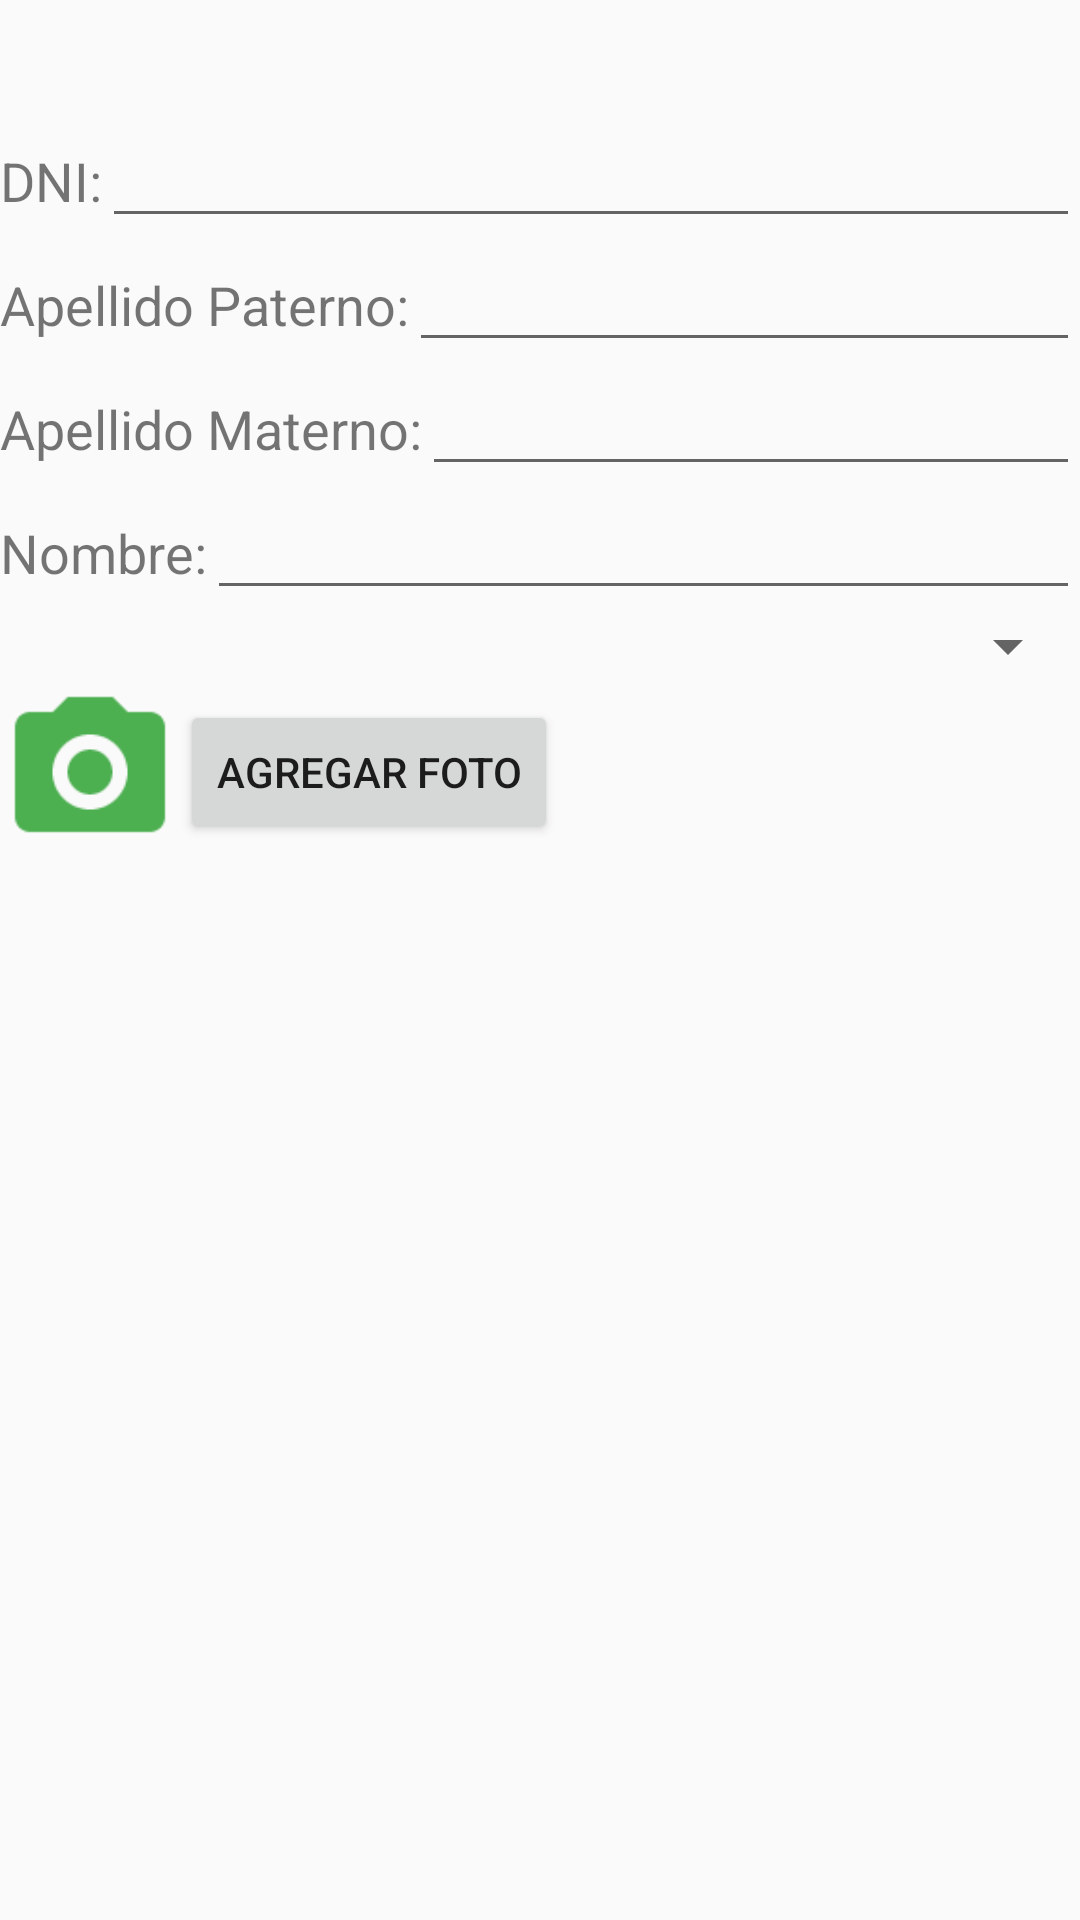

Android layout source for this screen:
<!-- AndroidManifest.xml: application theme AppTheme -->
<!-- res/layout/activity_nuevo_registro.xml -->
<?xml version="1.0" encoding="utf-8"?>
<ScrollView xmlns:android="http://schemas.android.com/apk/res/android"
    xmlns:app="http://schemas.android.com/apk/res-auto"
    xmlns:tools="http://schemas.android.com/tools"
    android:layout_width="match_parent"
    android:layout_height="match_parent"
    android:layout_margin="16dp"
    android:orientation="vertical"
    tools:context=".NuevoRegistroActivity">
    
    <LinearLayout
        android:orientation="vertical"
        android:layout_width="match_parent"
        android:layout_height="match_parent">

        <TextView
            android:id="@+id/mensaje1"
            android:layout_width="wrap_content"
            android:layout_height="wrap_content" />

        <TextView
            android:id="@+id/mensaje2"
            android:layout_width="wrap_content"
            android:layout_height="wrap_content" />

        <LinearLayout
            android:orientation="horizontal"
            android:layout_width="match_parent"
            android:layout_height="wrap_content">

            <TextView
                android:text="DNI:"
                android:textSize="18sp"
                android:layout_width="wrap_content"
                android:layout_height="wrap_content" />

            <EditText
                android:id="@+id/txtDNI"
                android:inputType="number"
                android:maxLength="8"
                android:layout_width="match_parent"
                android:layout_height="wrap_content"
                />


        </LinearLayout>

        <LinearLayout
            android:layout_width="match_parent"
            android:layout_height="wrap_content">

            <TextView
                android:text="Apellido Paterno:"
                android:textSize="18sp"
                android:layout_width="wrap_content"
                android:layout_height="wrap_content" />

            <EditText
                android:id="@+id/txtApePat"
                android:inputType="textCapWords"
                android:layout_width="match_parent"
                android:layout_height="wrap_content"
                />

        </LinearLayout>


        <LinearLayout
            android:orientation="horizontal"
            android:layout_width="match_parent"
            android:layout_height="wrap_content">

            <TextView
                android:text="Apellido Materno:"
                android:textSize="18sp"
                android:layout_width="wrap_content"
                android:layout_height="wrap_content" />

            <EditText
                android:id="@+id/txtApeMat"
                android:inputType="textCapWords"
                android:layout_width="match_parent"
                android:layout_height="wrap_content"
                />

        </LinearLayout>

        <LinearLayout
            android:orientation="horizontal"
            android:layout_width="match_parent"
            android:layout_height="wrap_content">

            <TextView
                android:text="Nombre:"
                android:textSize="18sp"
                android:layout_width="wrap_content"
                android:layout_height="wrap_content" />


            <EditText
                android:id="@+id/txtNombre"
                android:inputType="textCapWords"
                android:layout_width="match_parent"
                android:layout_height="wrap_content"
                />
        </LinearLayout>

        <Spinner
            android:id="@+id/spTipoProducto"
            android:layout_width="match_parent"
            android:layout_height="wrap_content"></Spinner>

        <LinearLayout
            android:gravity="center"
            android:orientation="horizontal"
            android:layout_width="wrap_content"
            android:layout_height="wrap_content">

            <ImageView
                android:layout_width="60dp"
                android:layout_height="60dp"
                android:background="@drawable/ic_camera" />

            <Button
                android:id="@+id/btnFoto"
                android:text="Agregar foto"
                android:layout_width="wrap_content"
                android:layout_height="wrap_content" />


        </LinearLayout>





    </LinearLayout>
    
    

</ScrollView>
<!-- resources referenced by this layout -->
<resources>
  <!-- drawable ic_camera: png bitmap (drawable-hdpi, 779 bytes) -->
  <style name="AppTheme" parent="Theme.AppCompat.Light.DarkActionBar">
          
          
          
          
  
          <item name="colorPrimary">@color/primary</item>
          <item name="colorPrimaryDark">@color/primary_dark</item>
          <item name="colorAccent">@color/accent</item>
      </style>
  <color name="primary">#3F51B5</color>
  <color name="primary_dark">#303F9F</color>
  <color name="accent">#4caf50</color>
</resources>
